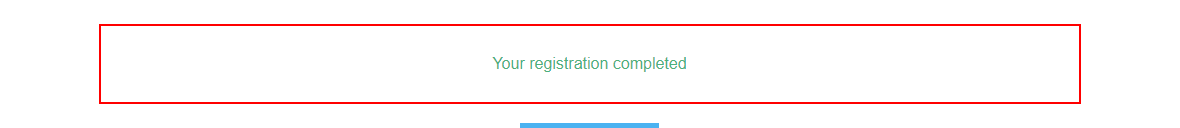
Workflow: Verification of the registration

Step 1: find the element 'Your registration completed' in window 'nopCommerce demo store' (chrome.exe)
